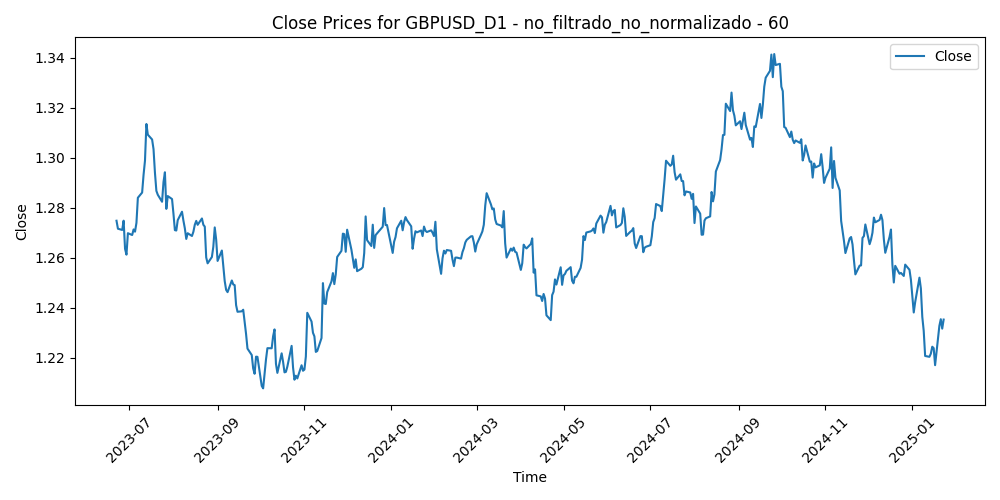

The data file committed next to this chart (first rows):
Time, Close, Volume, diferencia_media_60
2023-06-22, 1.275, 71107, -0.02441
2023-06-23, 1.272, 70008, -0.02057
2023-06-26, 1.271, 59238, -0.01958
2023-06-27, 1.275, 64432, -0.02288
2023-06-28, 1.264, 64681, -0.01132
2023-06-29, 1.261, 61078, -0.008712
2023-06-30, 1.27, 61788, -0.01682
2023-07-03, 1.269, 53459, -0.01559
2023-07-04, 1.271, 35902, -0.01734
2023-07-05, 1.27, 51750, -0.01607
2023-07-06, 1.274, 68663, -0.01923
2023-07-07, 1.284, 61488, -0.02858
2023-07-10, 1.286, 55418, -0.02987
2023-07-11, 1.293, 56272, -0.03611
2023-07-12, 1.299, 64839, -0.04088
2023-07-13, 1.314, 66843, -0.0544
2023-07-14, 1.309, 65111, -0.04903
2023-07-17, 1.307, 55798, -0.04613
2023-07-18, 1.303, 67572, -0.04123
2023-07-19, 1.294, 72815, -0.03096
2023-07-20, 1.287, 61067, -0.02313
2023-07-21, 1.285, 58096, -0.02108
2023-07-24, 1.282, 66130, -0.01773
2023-07-25, 1.29, 60646, -0.02488
2023-07-26, 1.294, 67857, -0.02819
2023-07-27, 1.28, 79411, -0.01316
2023-07-28, 1.285, 77999, -0.01793
2023-07-31, 1.283, 61466, -0.01638
2023-08-01, 1.278, 59126, -0.01026
2023-08-02, 1.271, 72161, -0.003529
2023-08-03, 1.271, 70257, -0.003042
2023-08-04, 1.275, 66348, -0.006688
2023-08-07, 1.278, 53140, -0.009641
2023-08-08, 1.275, 59368, -0.005643
2023-08-09, 1.272, 53039, -0.002159
2023-08-10, 1.267, 64753, 0.002526
2023-08-11, 1.27, 59537, 0.000655
2023-08-14, 1.269, 64332, 0.002181
2023-08-15, 1.27, 70333, 0.0009635
2023-08-16, 1.273, 61418, -0.001235
2023-08-17, 1.275, 68853, -0.002066
2023-08-18, 1.273, 62409, 0.0001475
2023-08-21, 1.276, 61605, -0.001721
2023-08-22, 1.273, 55629, 0.001341
2023-08-23, 1.272, 63505, 0.002544
2023-08-24, 1.26, 60286, 0.015
2023-08-25, 1.258, 61965, 0.01758
2023-08-28, 1.26, 49974, 0.01533
2023-08-29, 1.264, 64097, 0.01161
2023-08-30, 1.272, 62759, 0.00432
2023-08-31, 1.267, 61336, 0.009367
2023-09-01, 1.259, 61692, 0.01794
2023-09-04, 1.263, 33989, 0.01396
2023-09-05, 1.257, 59469, 0.02016
2023-09-06, 1.251, 58597, 0.02585
2023-09-07, 1.247, 57376, 0.02887
2023-09-08, 1.246, 55441, 0.02917
2023-09-11, 1.251, 56275, 0.02403
2023-09-12, 1.249, 51561, 0.02517
2023-09-13, 1.249, 63044, 0.02498
... 352 more rows
